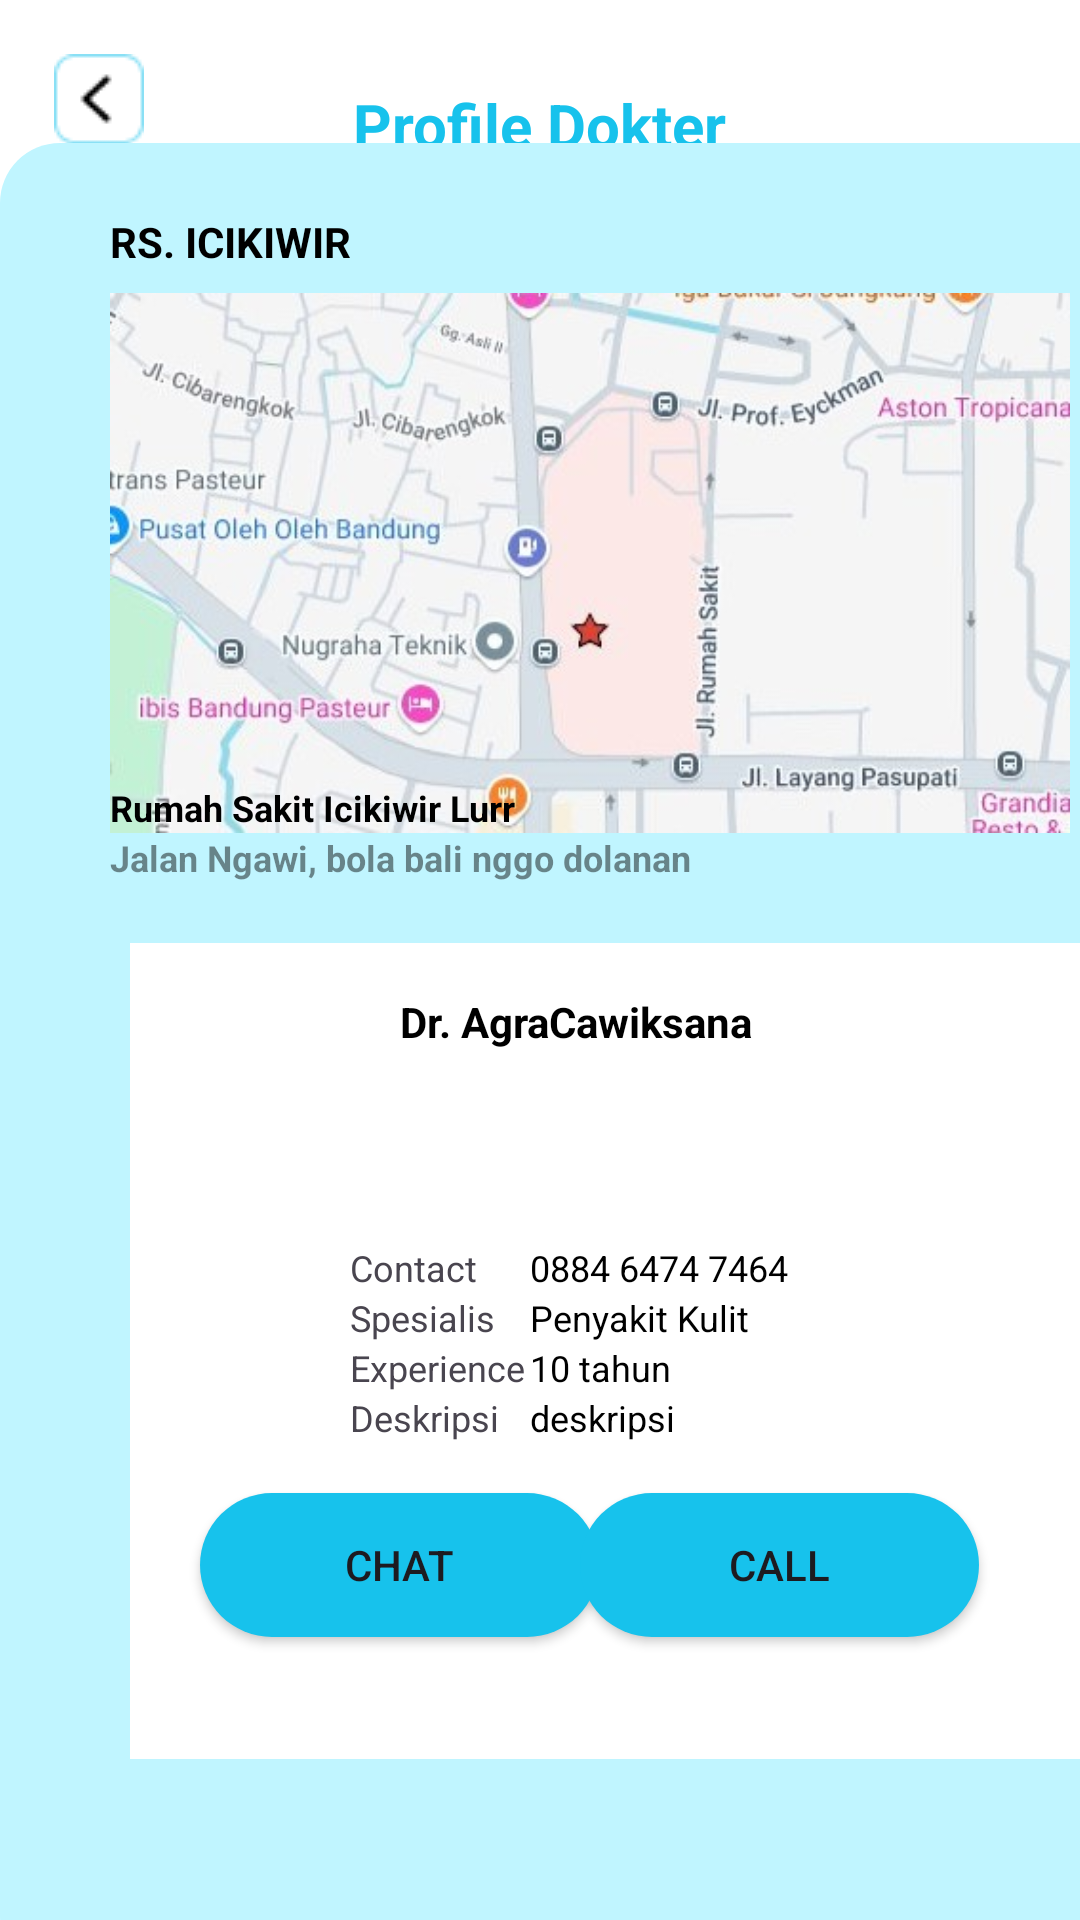

Write the Android layout XML for this screen, with the resource values it uses.
<!-- AndroidManifest.xml: application theme Theme.SKIVA -->
<!-- res/layout/activity_detail_dokter.xml -->
<?xml version="1.0" encoding="utf-8"?>
<androidx.constraintlayout.widget.ConstraintLayout xmlns:android="http://schemas.android.com/apk/res/android"
    xmlns:app="http://schemas.android.com/apk/res-auto"
    xmlns:tools="http://schemas.android.com/tools"
    android:id="@+id/main"
    android:layout_width="match_parent"
    android:layout_height="match_parent"
    android:background="#FFFFFF"
    tools:context=".UI.detail_dokter">

    <TextView
        android:id="@+id/textView"
        android:layout_width="wrap_content"
        android:layout_height="wrap_content"
        android:layout_marginTop="28dp"
        android:text="Profile Dokter"
        android:textColor="#17C2EC"
        android:textSize="20sp"
        android:textStyle="bold"
        app:layout_constraintEnd_toEndOf="parent"
        app:layout_constraintStart_toStartOf="parent"
        app:layout_constraintTop_toTopOf="parent" />

    <ImageButton
        android:id="@+id/button_back"
        android:layout_width="34dp"
        android:layout_height="34dp"
        android:layout_marginStart="16dp"
        android:layout_marginTop="16dp"
        android:background="@android:color/transparent"
        android:src="@drawable/b_back"
        app:layout_constraintStart_toStartOf="parent"
        app:layout_constraintTop_toTopOf="parent" />

    <FrameLayout
        android:layout_width="410dp"
        android:layout_height="611dp"
        android:background="@drawable/rounded_corners"
        app:layout_constraintBottom_toBottomOf="parent"
        app:layout_constraintEnd_toEndOf="parent"
        app:layout_constraintHorizontal_bias="0.0"
        app:layout_constraintStart_toStartOf="parent"
        app:layout_constraintTop_toBottomOf="@id/textView"
        app:layout_constraintVertical_bias="0.292">

        <FrameLayout
            android:layout_width="331dp"
            android:layout_height="272dp"
            android:layout_marginLeft="130px"
            android:layout_marginTop="800px"
            android:background="#FFFFFF"

            >

            <Button
                android:id="@+id/button"
                android:layout_width="133dp"
                android:layout_height="wrap_content"
                android:layout_marginLeft="70px"
                android:layout_marginTop="550px"
                android:background="@drawable/button_background"
                android:text="Chat"
                android:textColorLink="#00CEFF" />

            <Button
                android:id="@+id/button3"
                android:layout_width="133dp"
                android:layout_height="wrap_content"
                android:layout_marginLeft="450px"
                android:layout_marginTop="550px"
                android:background="@drawable/button_background"
                android:text="Call"
                android:textColorLink="#00CFFF" />

            <ImageView
                android:id="@+id/imageView"
                android:layout_width="70dp"
                android:layout_height="70dp"
                android:layout_marginLeft="370px"
                android:layout_marginTop="110px"
                tools:srcCompat="@drawable/doker2" />

            <TextView
                android:id="@+id/textView6"
                android:layout_width="wrap_content"
                android:layout_height="wrap_content"
                android:layout_marginLeft="220px"
                android:layout_marginTop="300px"
                android:text="Contact"
                android:textSize="12sp" />

            <TextView
                android:id="@+id/contact"
                android:layout_width="wrap_content"
                android:layout_height="wrap_content"
                android:layout_marginLeft="400px"
                android:layout_marginTop="300px"
                android:background="#00281C1C"
                android:text="0884 6474 7464"
                android:textColor="#000000"
                android:textSize="12sp" />

            <TextView
                android:id="@+id/spesialisasi"
                android:layout_width="wrap_content"
                android:layout_height="wrap_content"
                android:layout_marginLeft="400px"
                android:layout_marginTop="350px"
                android:background="#00281C1C"
                android:text="Penyakit Kulit"
                android:textColor="#000000"
                android:textSize="12sp" />

            <TextView
                android:id="@+id/experience"
                android:layout_width="wrap_content"
                android:layout_height="wrap_content"
                android:layout_marginLeft="400px"
                android:layout_marginTop="400px"
                android:background="#00281C1C"
                android:text="10 tahun"
                android:textColor="#000000"
                android:textSize="12sp" />

            <TextView
                android:id="@+id/textView7"
                android:layout_width="wrap_content"
                android:layout_height="wrap_content"
                android:layout_marginLeft="220px"
                android:layout_marginTop="350px"
                android:text="Spesialis"
                android:textSize="12sp" />

            <TextView
                android:id="@+id/textView8"
                android:layout_width="wrap_content"
                android:layout_height="wrap_content"
                android:layout_marginLeft="220px"
                android:layout_marginTop="400px"
                android:text="Experience"
                android:textSize="12sp" />

            <TextView
                android:id="@+id/deskrip"
                android:layout_width="wrap_content"
                android:layout_height="wrap_content"
                android:layout_marginLeft="220px"
                android:layout_marginTop="450px"
                android:text="Deskripsi"
                android:textSize="12sp" />

            <TextView
                android:id="@+id/deskripsi"
                android:layout_width="wrap_content"
                android:layout_height="wrap_content"
                android:layout_marginLeft="400px"
                android:layout_marginTop="450px"
                android:background="#00281C1C"
                android:text="deskripsi"
                android:textColor="#000000"
                android:textSize="12sp" />

        </FrameLayout>

        <ImageButton
            android:id="@+id/mapView"
            android:layout_width="320dp"
            android:layout_height="180dp"
            android:layout_marginLeft="110px"
            android:layout_marginTop="150px"
            android:background="@drawable/img_rumah_sakit" />

        <TextView
            android:id="@+id/textView2"
            android:layout_width="wrap_content"
            android:layout_height="wrap_content"
            android:layout_marginLeft="110px"
            android:layout_marginTop="70px"
            android:text="RS. ICIKIWIR"
            android:textColor="#000000"
            android:textStyle="bold" />

        <TextView
            android:id="@+id/nama"
            android:layout_width="wrap_content"
            android:layout_height="wrap_content"
            android:layout_marginLeft="400px"
            android:layout_marginTop="850px"
            android:text="Dr. AgraCawiksana"
            android:textColor="#000000"
            android:textStyle="bold" />

        <TextView
            android:id="@+id/textView3"
            android:layout_width="wrap_content"
            android:layout_height="wrap_content"
            android:layout_marginLeft="110px"
            android:layout_marginTop="640px"
            android:text="Rumah Sakit Icikiwir Lurr"
            android:textColor="#000000"
            android:textSize="12sp"
            android:textStyle="bold" />

        <TextView
            android:id="@+id/textView4"
            android:layout_width="wrap_content"
            android:layout_height="wrap_content"
            android:layout_marginLeft="110px"
            android:layout_marginTop="690px"
            android:text="Jalan Ngawi, bola bali nggo dolanan"
            android:textColor="#76000000"
            android:textSize="12sp"
            android:textStyle="bold" />
    </FrameLayout>

</androidx.constraintlayout.widget.ConstraintLayout>
<!-- resources referenced by this layout -->
<resources>
  <!-- drawable b_back: png bitmap (drawable, 635 bytes) -->
  <!-- drawable button_background (drawable) -->
  <?xml version="1.0" encoding="utf-8"?>
  <shape xmlns:android="http://schemas.android.com/apk/res/android">
      <solid android:color="#17C2EC" />
      <corners android:radius="35dp" />
  </shape>
  <!-- drawable doker2: jpg bitmap (drawable, 25490 bytes) -->
  <!-- drawable img_rumah_sakit: jpg bitmap (drawable, 34938 bytes) -->
  <!-- drawable rounded_corners (drawable) -->
  <?xml version="1.0" encoding="utf-8"?>
  <shape xmlns:android="http://schemas.android.com/apk/res/android">
      <solid android:color="#C0F5FF" />
      <corners android:radius="20dp" />
  </shape>
  <style name="Theme.SKIVA" parent="Base.Theme.SKIVA" />
  <style name="Base.Theme.SKIVA" parent="Theme.Material3.DayNight.NoActionBar">
          
          
      </style>
</resources>
